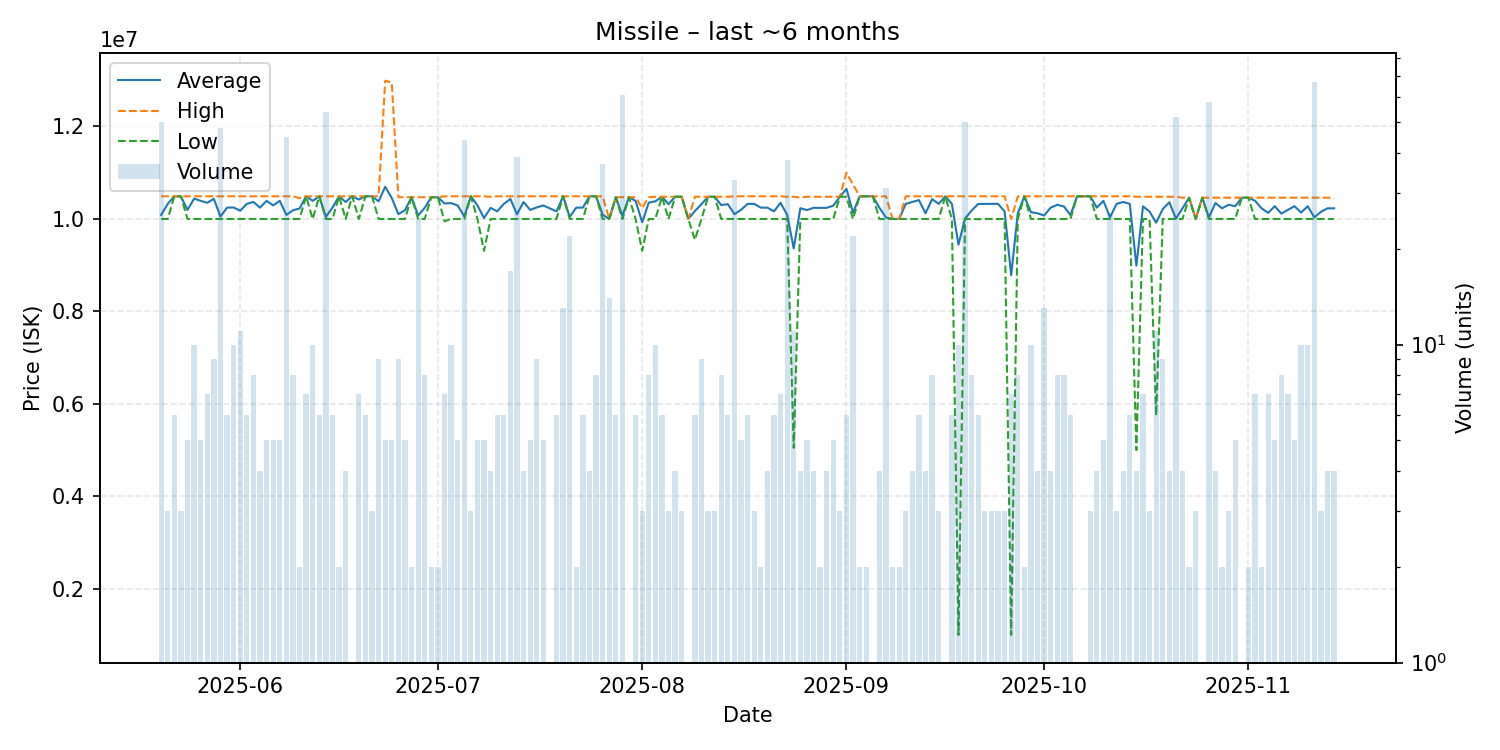

Data behind this chart, as committed beside it:
date, average, highest, lowest, order_count, volume
2025-05-20, 10087800, 10490000, 10000000, 12, 50
2025-05-21, 10326667, 10490000, 10000000, 3, 3
2025-05-22, 10490000, 10490000, 10490000, 6, 6
2025-05-23, 10490000, 10490000, 10490000, 3, 3
2025-05-24, 10196000, 10490000, 10000000, 5, 5
2025-05-25, 10440000, 10490000, 10000000, 6, 10
2025-05-26, 10392000, 10490000, 10000000, 5, 5
2025-05-27, 10350000, 10490000, 10000000, 7, 7
2025-05-28, 10435556, 10490000, 10000000, 9, 9
2025-05-29, 10051021, 10490000, 10000000, 10, 48
2025-05-30, 10245000, 10490000, 10000000, 6, 6
2025-05-31, 10247900, 10490000, 10000000, 10, 10
2025-06-01, 10178182, 10490000, 10000000, 10, 11
2025-06-02, 10326667, 10490000, 10000000, 6, 6
2025-06-03, 10367500, 10490000, 10000000, 8, 8
2025-06-04, 10245000, 10490000, 10000000, 4, 4
2025-06-05, 10392000, 10490000, 10000000, 5, 5
2025-06-06, 10294000, 10490000, 10000000, 5, 5
2025-06-07, 10392000, 10490000, 10000000, 5, 5
2025-06-08, 10087111, 10490000, 10000000, 10, 45
2025-06-09, 10187625, 10490000, 10000000, 8, 8
2025-06-10, 10225000, 10450000, 10000000, 2, 2
2025-06-11, 10490000, 10490000, 10490000, 7, 7
2025-06-12, 10392000, 10490000, 10000000, 9, 10
2025-06-13, 10490000, 10490000, 10490000, 6, 6
2025-06-14, 10045370, 10490000, 10000000, 7, 54
2025-06-15, 10245000, 10490000, 10000000, 6, 6
2025-06-16, 10490000, 10490000, 10490000, 2, 2
2025-06-17, 10367500, 10490000, 10000000, 4, 4
2025-06-18, 10490000, 10490000, 10490000, 1, 1
2025-06-19, 10420000, 10490000, 10000000, 7, 7
2025-06-20, 10490000, 10490000, 10490000, 6, 6
2025-06-21, 10490000, 10490000, 10490000, 3, 3
2025-06-22, 10381111, 10490000, 10000000, 9, 9
2025-06-23, 10696000, 12990000, 10000000, 5, 5
2025-06-24, 10452000, 12950000, 10000000, 5, 5
2025-06-25, 10104444, 10470000, 10000000, 8, 9
2025-06-26, 10188000, 10470000, 10000000, 5, 5
2025-06-27, 10470000, 10470000, 10470000, 2, 2
2025-06-28, 10075200, 10470000, 10000000, 6, 25
2025-06-29, 10241250, 10470000, 10000000, 8, 8
2025-06-30, 10470000, 10470000, 10470000, 2, 2
2025-07-01, 10470000, 10470000, 10470000, 2, 2
2025-07-02, 10335714, 10490000, 9950000, 7, 7
2025-07-03, 10343000, 10490000, 10000000, 5, 10
2025-07-04, 10292000, 10490000, 10000000, 5, 5
2025-07-05, 10055682, 10490000, 10000000, 6, 44
2025-07-06, 10490000, 10490000, 10490000, 3, 3
2025-07-07, 10294000, 10490000, 10000000, 5, 5
2025-07-08, 10018000, 10490000, 9310000, 4, 5
2025-07-09, 10240000, 10480000, 10000000, 4, 4
2025-07-10, 10163333, 10490000, 10000000, 4, 6
2025-07-11, 10326667, 10490000, 10000000, 6, 6
2025-07-12, 10432353, 10490000, 10000000, 17, 17
2025-07-13, 10100513, 10490000, 10000000, 11, 39
2025-07-14, 10367500, 10490000, 10000000, 4, 4
2025-07-15, 10196000, 10490000, 10000000, 5, 5
2025-07-16, 10250556, 10490000, 10000000, 9, 9
2025-07-17, 10292000, 10490000, 10000000, 5, 5
2025-07-19, 10163333, 10490000, 10000000, 6, 6
... 118 more rows
